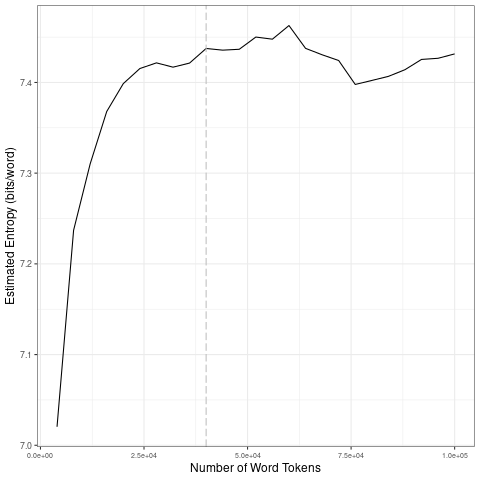

The table this chart was drawn from, first rows:
file, entropy.Corpus.Size, entropy.Entropy, sd.Corpus.Size, sd.SD
data/covid-clean/2020_by_en/2020-05-02_t…, 4000, 7.02, 20000, 0.1509
data/covid-clean/2020_by_en/2020-05-02_t…, 8000, 7.237, 40000, 0.00879
data/covid-clean/2020_by_en/2020-05-02_t…, 12000, 7.31, 60000, 0.01112
data/covid-clean/2020_by_en/2020-05-02_t…, 16000, 7.368, 80000, 0.01758
data/covid-clean/2020_by_en/2020-05-02_t…, 20000, 7.399, 1e+05, 0.01017
data/covid-clean/2020_by_en/2020-05-02_t…, 24000, 7.415, 20000, 0.1509
data/covid-clean/2020_by_en/2020-05-02_t…, 28000, 7.422, 40000, 0.00879
data/covid-clean/2020_by_en/2020-05-02_t…, 32000, 7.417, 60000, 0.01112
data/covid-clean/2020_by_en/2020-05-02_t…, 36000, 7.421, 80000, 0.01758
data/covid-clean/2020_by_en/2020-05-02_t…, 40000, 7.437, 1e+05, 0.01017
data/covid-clean/2020_by_en/2020-05-02_t…, 44000, 7.436, 20000, 0.1509
data/covid-clean/2020_by_en/2020-05-02_t…, 48000, 7.437, 40000, 0.00879
data/covid-clean/2020_by_en/2020-05-02_t…, 52000, 7.45, 60000, 0.01112
data/covid-clean/2020_by_en/2020-05-02_t…, 56000, 7.448, 80000, 0.01758
data/covid-clean/2020_by_en/2020-05-02_t…, 60000, 7.463, 1e+05, 0.01017
data/covid-clean/2020_by_en/2020-05-02_t…, 64000, 7.438, 20000, 0.1509
data/covid-clean/2020_by_en/2020-05-02_t…, 68000, 7.431, 40000, 0.00879
data/covid-clean/2020_by_en/2020-05-02_t…, 72000, 7.424, 60000, 0.01112
data/covid-clean/2020_by_en/2020-05-02_t…, 76000, 7.398, 80000, 0.01758
data/covid-clean/2020_by_en/2020-05-02_t…, 80000, 7.402, 1e+05, 0.01017
data/covid-clean/2020_by_en/2020-05-02_t…, 84000, 7.407, 20000, 0.1509
data/covid-clean/2020_by_en/2020-05-02_t…, 88000, 7.414, 40000, 0.00879
data/covid-clean/2020_by_en/2020-05-02_t…, 92000, 7.425, 60000, 0.01112
data/covid-clean/2020_by_en/2020-05-02_t…, 96000, 7.427, 80000, 0.01758
data/covid-clean/2020_by_en/2020-05-02_t…, 1e+05, 7.431, 1e+05, 0.01017
